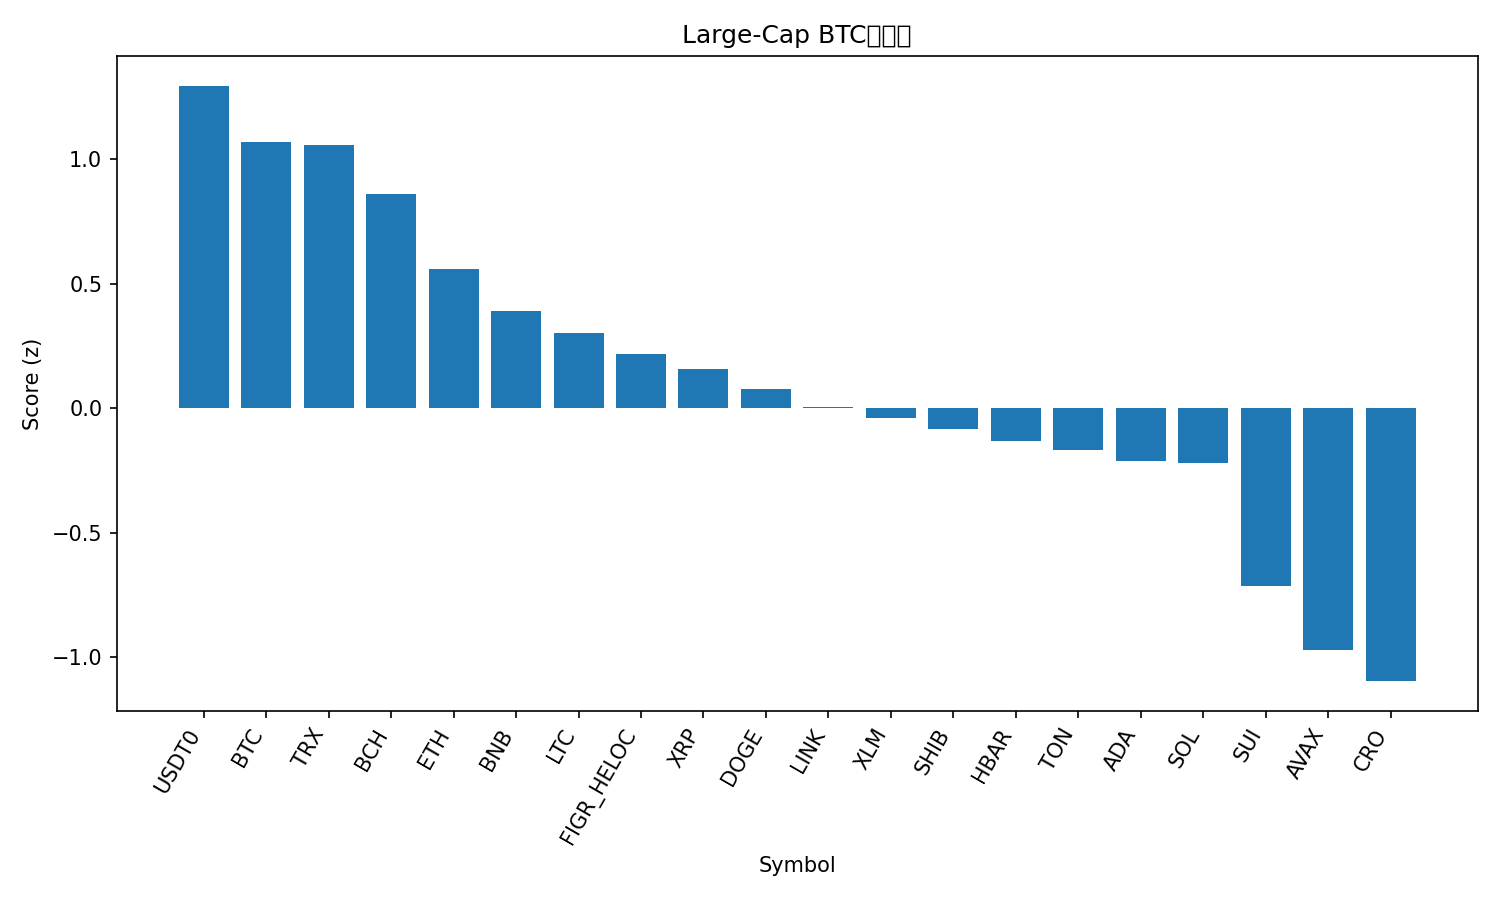

The data file committed next to this chart (first rows):
rank, name, symbol, price_btc, price_usd, pct_1h_btc, pct_24h_btc, pct_7d_btc, market_cap_rank, market_cap_usd, volume_usd, score
1, USDT0, USDT0, 8.85e-06, 1.0, 0.1261, 0.8527, -0.04706, 30, 7576881502, 529912445, 1.296
2, Bitcoin, BTC, 1.0, 113051, 0.0, 0.0, 0.0, 1, 2253382236817, 56994350114, 1.069
3, TRON, TRX, 2.94e-06, 0.333, 0.1427, -0.1741, -1.031, 10, 31518839322, 546814926, 1.06
4, Bitcoin Cash, BCH, 0.004874, 551.1, 0.08393, -0.7507, -1.771, 22, 10983806114, 276347580, 0.8613
5, Ethereum, ETH, 0.03636, 4111, -0.3436, -0.6422, -1.901, 2, 496279974562, 32906272037, 0.5616
6, BNB, BNB, 0.008817, 996.9, -0.5529, -0.5281, -1.188, 5, 138723154554, 2065474444, 0.3904
7, Litecoin, LTC, 0.000922, 104.2, -0.4138, -1.275, -2.459, 28, 7958735372, 360364438, 0.3017
8, Figure Heloc, FIGR_HELOC, 8.82e-06, 0.997, 0.3432, -5.287, -0.1202, 17, 12691613155, 12347627, 0.2173
9, XRP, XRP, 2.494e-05, 2.82, -0.4989, -1.82, -1.599, 4, 168727681506, 4560419479, 0.1595
10, Dogecoin, DOGE, 2.01e-06, 0.2273, -0.2703, -2.397, -5.435, 9, 34341217188, 1990695936, 0.07796
11, Chainlink, LINK, 0.0001861, 21.04, -0.7019, -1.195, -4.176, 16, 14266790549, 678541057, 0.004275
12, Stellar, XLM, 3.18e-06, 0.36, -0.4463, -2.759, -2.677, 20, 11492029858, 200580834, -0.03943
13, Shiba Inu, SHIB, 1.0252e-10, 1.159e-05, -0.558, -1.99, -5.328, 32, 6830809883, 153450315, -0.08299
14, Hedera, HBAR, 1.86e-06, 0.2108, -0.5251, -2.34, -5.46, 25, 8936756549, 217352222, -0.132
15, Toncoin, TON, 2.316e-05, 2.62, -0.4791, -2.302, -7.469, 34, 6666833082, 127717318, -0.1656
16, Cardano, ADA, 6.91e-06, 0.7812, -0.7353, -1.979, -4.88, 11, 28550677697, 1018817891, -0.2126
17, Solana, SOL, 0.001816, 205.3, -0.7001, -1.925, -6.298, 6, 111727669952, 6700523760, -0.2177
18, Sui, SUI, 2.801e-05, 3.17, -1.023, -2.968, -6.183, 21, 11326451721, 838314180, -0.7134
19, Avalanche, AVAX, 0.0002562, 28.97, -0.5994, -4.13, -15.63, 18, 12237996266, 963911684, -0.9684
20, Cronos, CRO, 1.71e-06, 0.1929, -1.943, -0.402, -9.24, 33, 6735788712, 84665637, -1.095
21, Hyperliquid, HYPE, 0.0003856, 43.6, -2.092, -6.383, -8.847, 19, 11808556254, 563959564, -2.433
